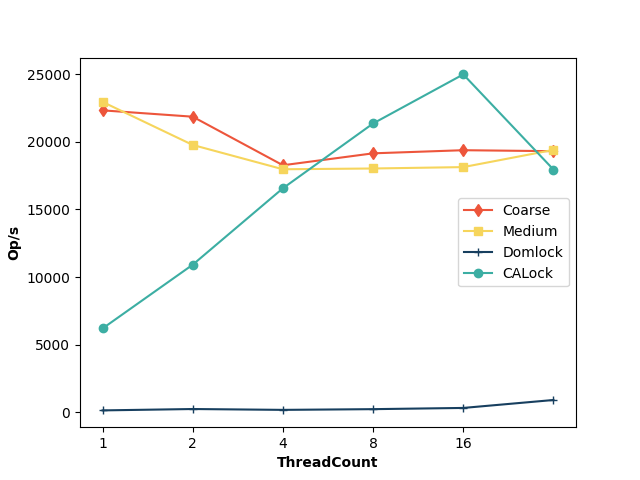

The table this chart was drawn from, first rows:
ThreadCount, Coarse, Medium, Domlock, CALock
1, 22327, 22952, 142, 6199
2, 21858, 19768, 244, 10915
4, 18268, 17971, 181, 16566
8, 19149, 18028, 234, 21357
16, 19380, 18131, 324, 24985
32, 19308, 19404, 911, 17949
